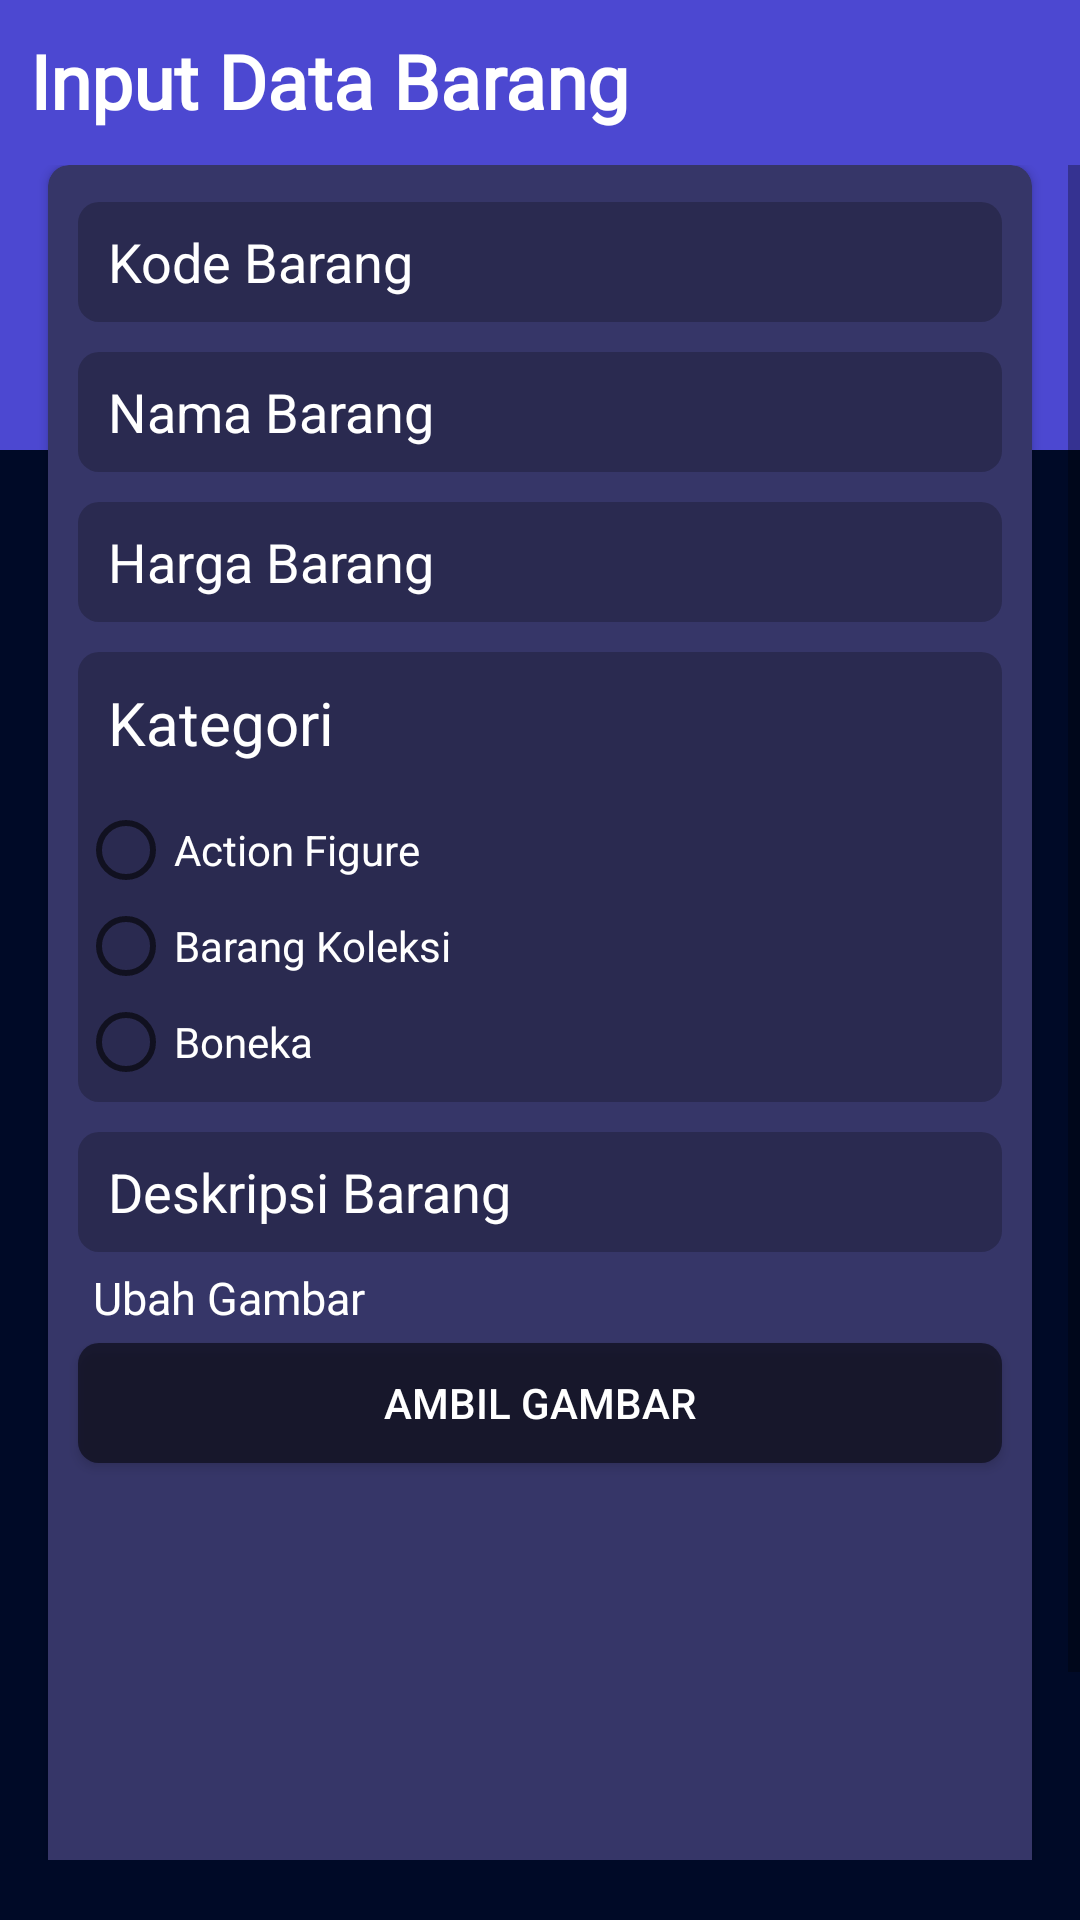

Layout XML and referenced resources for this Android screen:
<!-- AndroidManifest.xml: application theme Theme.PenjualanMainan -->
<!-- res/layout/activity_inputdata.xml -->
<?xml version="1.0" encoding="utf-8"?>
<RelativeLayout xmlns:android="http://schemas.android.com/apk/res/android"
    xmlns:app="http://schemas.android.com/apk/res-auto"
    xmlns:tools="http://schemas.android.com/tools"
    android:layout_width="match_parent"
    android:layout_height="match_parent"
    android:background="#000A27"
    android:orientation="vertical"
    tools:context=".admin.inputdata">

    <View
        android:id="@+id/view5"
        android:layout_width="wrap_content"
        android:layout_height="150dp"
        android:background="#4C48D1" />

    <TextView
        android:id="@+id/textView6"
        android:layout_width="match_parent"
        android:layout_height="53dp"
        android:layout_alignBottom="@+id/view5"
        android:layout_marginStart="10dp"
        android:layout_marginLeft="10dp"
        android:layout_marginTop="10dp"
        android:layout_marginBottom="93dp"
        android:fontFamily="@font/montserrat"
        android:text="Input Data Barang"
        android:textColor="#FFFFFF"
        android:textSize="25sp"
        android:textStyle="bold" />

    <ScrollView
        android:layout_width="match_parent"
        android:layout_marginTop="55dp"
        android:layout_height="match_parent"
        android:layout_gravity="center"
        android:fillViewport="true"
        android:layout_marginBottom="20dp">

        <TableLayout
            android:layout_width="match_parent"
            android:layout_height="match_parent"
            android:gravity="center"
            android:stretchColumns="1">

            <androidx.cardview.widget.CardView
                android:layout_width="match_parent"
                android:layout_height="match_parent"
                android:layout_marginLeft="16dp"
                android:layout_marginRight="16dp"
                app:cardBackgroundColor="@color/bgcolor"
                app:cardCornerRadius="7dp"
                android:elevation="3dp">

                <LinearLayout
                    android:layout_width="match_parent"
                    android:layout_height="match_parent"
                    android:layout_gravity="center"
                    android:layout_marginLeft="5dp"
                    android:layout_marginTop="5dp"
                    android:layout_marginRight="5dp"
                    android:background="@color/bgcolor"
                    android:gravity="center"
                    android:orientation="vertical">
                    <EditText
                        android:id="@+id/kodebarang"
                        android:layout_margin="5dp"
                        android:layout_width="match_parent"
                        android:layout_height="40dp"
                        android:hint="Kode Barang"
                        android:textColorHint="@color/white"
                        android:background="@drawable/bgbar"
                        android:paddingLeft="10dp"
                        android:textColor="@color/white"/>

                    <EditText
                        android:id="@+id/namabarang"
                        android:layout_margin="5dp"
                        android:layout_width="match_parent"
                        android:layout_height="40dp"
                        android:hint="Nama Barang"
                        android:textColorHint="@color/white"
                        android:background="@drawable/bgbar"
                        android:paddingLeft="10dp"
                        android:textColor="@color/white"/>

                    <EditText
                        android:id="@+id/hargabarang"
                        android:layout_margin="5dp"
                        android:layout_width="match_parent"
                        android:layout_height="40dp"
                        android:hint="Harga Barang"
                        android:textColorHint="@color/white"
                        android:background="@drawable/bgbar"
                        android:paddingLeft="10dp"
                        android:textColor="@color/white"/>

                    <LinearLayout
                        android:layout_width="match_parent"
                        android:layout_height="150dp"
                        android:orientation="vertical"
                        android:layout_margin="5dp"
                        android:background="@drawable/bgbar"
                        android:paddingTop="10dp">
                        <TextView
                            android:layout_marginLeft="10dp"
                            android:layout_width="110dp"
                            android:layout_height="40dp"
                            android:text="Kategori"
                            android:textColor="@color/white"
                            android:textSize="20sp"/>
                        <RadioGroup
                            android:layout_width="match_parent"
                            android:layout_height="wrap_content"
                            android:id="@+id/kategori">
                            <RadioButton
                                android:layout_width="wrap_content"
                                android:layout_height="match_parent"
                                android:text="Action Figure"
                                android:textColor="@color/white"
                                android:id="@+id/acfir" />
                            <RadioButton
                                android:layout_width="wrap_content"
                                android:layout_height="match_parent"
                                android:text="Barang Koleksi"
                                android:textColor="@color/white"
                                android:id="@+id/koleksi" />
                            <RadioButton
                                android:layout_width="wrap_content"
                                android:layout_height="match_parent"
                                android:text="Boneka"
                                android:textColor="@color/white"
                                android:id="@+id/boneka" />
                        </RadioGroup>
                    </LinearLayout>


                    <EditText
                        android:id="@+id/deskripsi"
                        android:layout_margin="5dp"
                        android:layout_width="match_parent"
                        android:layout_height="40dp"
                        android:hint="Deskripsi Barang"
                        android:textColorHint="@color/white"
                        android:background="@drawable/bgbar"
                        android:paddingLeft="10dp"
                        android:textColor="@color/white"/>

                    <TextView
                        android:layout_width="110dp"
                        android:layout_height="wrap_content"
                        android:layout_marginLeft="10dp"
                        android:text="Ubah Gambar"
                        android:textColor="@color/white"
                        android:textSize="15sp"
                        android:layout_gravity="left"/>
                    <Button
                        android:id="@+id/btnTakeImg"
                        android:layout_width="match_parent"
                        android:layout_height="40dp"
                        android:text="Ambil Gambar"
                        android:layout_margin="5dp"
                        android:textColor="@color/white"
                        android:background="@drawable/bgbar2"
                        />
                    <ImageView
                        android:layout_width="150dp"
                        android:layout_height="150dp"
                        android:layout_gravity="center"
                        android:id="@+id/gambarinput"/>

                    <Button
                        android:id="@+id/simpanData"
                        android:layout_width="match_parent"
                        android:layout_height="40dp"
                        android:layout_margin="5dp"
                        android:background="@drawable/bgbar2"
                        android:text="Simpan Data"
                        android:textColor="@color/white" />
                </LinearLayout>

            </androidx.cardview.widget.CardView>
        </TableLayout>

    </ScrollView>


</RelativeLayout>
<!-- resources referenced by this layout -->
<resources>
  <color name="bgcolor">#363668</color>
  <color name="white">#FFFFFFFF</color>
  <!-- drawable bgbar (drawable) -->
  <?xml version="1.0" encoding="utf-8"?>
  <shape android:shape="rectangle" xmlns:android="http://schemas.android.com/apk/res/android">
      <solid android:color="@color/bgcolor50" />
      <corners android:radius="7dp"/>
  </shape>
  <!-- drawable bgbar2 (drawable) -->
  <?xml version="1.0" encoding="utf-8"?>
  <shape android:shape="rectangle" xmlns:android="http://schemas.android.com/apk/res/android">
      <solid android:color="#B30D0D19" />
      <corners android:radius="7dp"/>
  </shape>
  <style name="Theme.PenjualanMainan" parent="Theme.AppCompat.Light.NoActionBar">
          
          <item name="colorPrimary">@color/biru</item>
          <item name="colorPrimaryVariant">@color/black</item>
          <item name="colorOnPrimary">@color/white</item>
          
          <item name="colorSecondary">@color/teal_200</item>
          <item name="colorSecondaryVariant">@color/teal_700</item>
          <item name="colorOnSecondary">@color/black</item>
          
          <item name="android:statusBarColor" tools:targetApi="l">?attr/colorPrimaryVariant</item>
          
      </style>
  <color name="bgcolor50">#b3252547</color>
  <color name="biru">#000B76</color>
  <color name="black">#FF000000</color>
  <color name="teal_200">#FF03DAC5</color>
  <color name="teal_700">#FF018786</color>
</resources>
